Labelled photos from "Dataset", an image-classification folder in the-abood/AI-Powered-Self-Checkout-Systems-in-Retail-Environments. The possible labels are: blue boost, pepsi, purple boost, quavers, red boost, tuna sandwich.

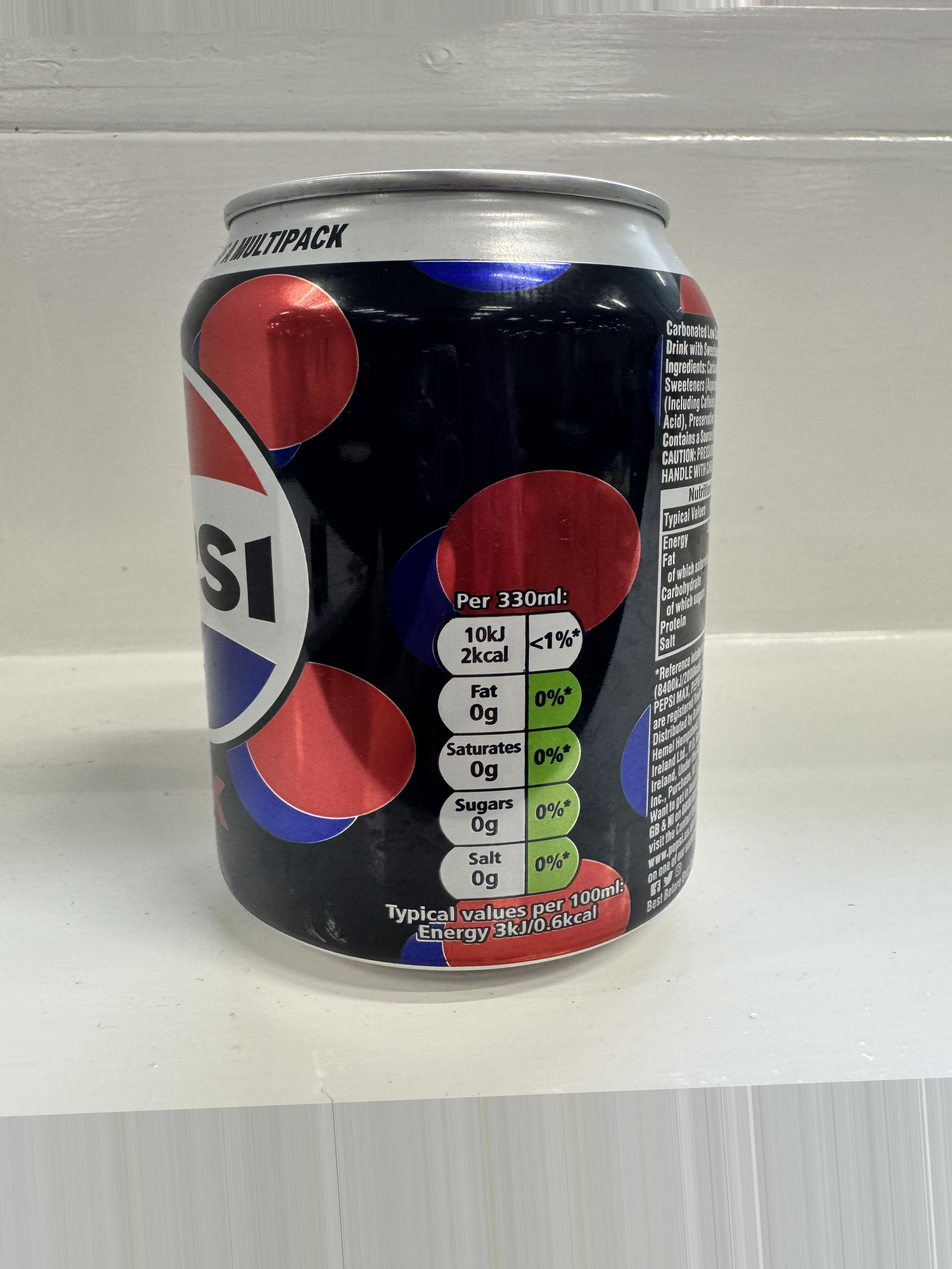
Label: pepsi

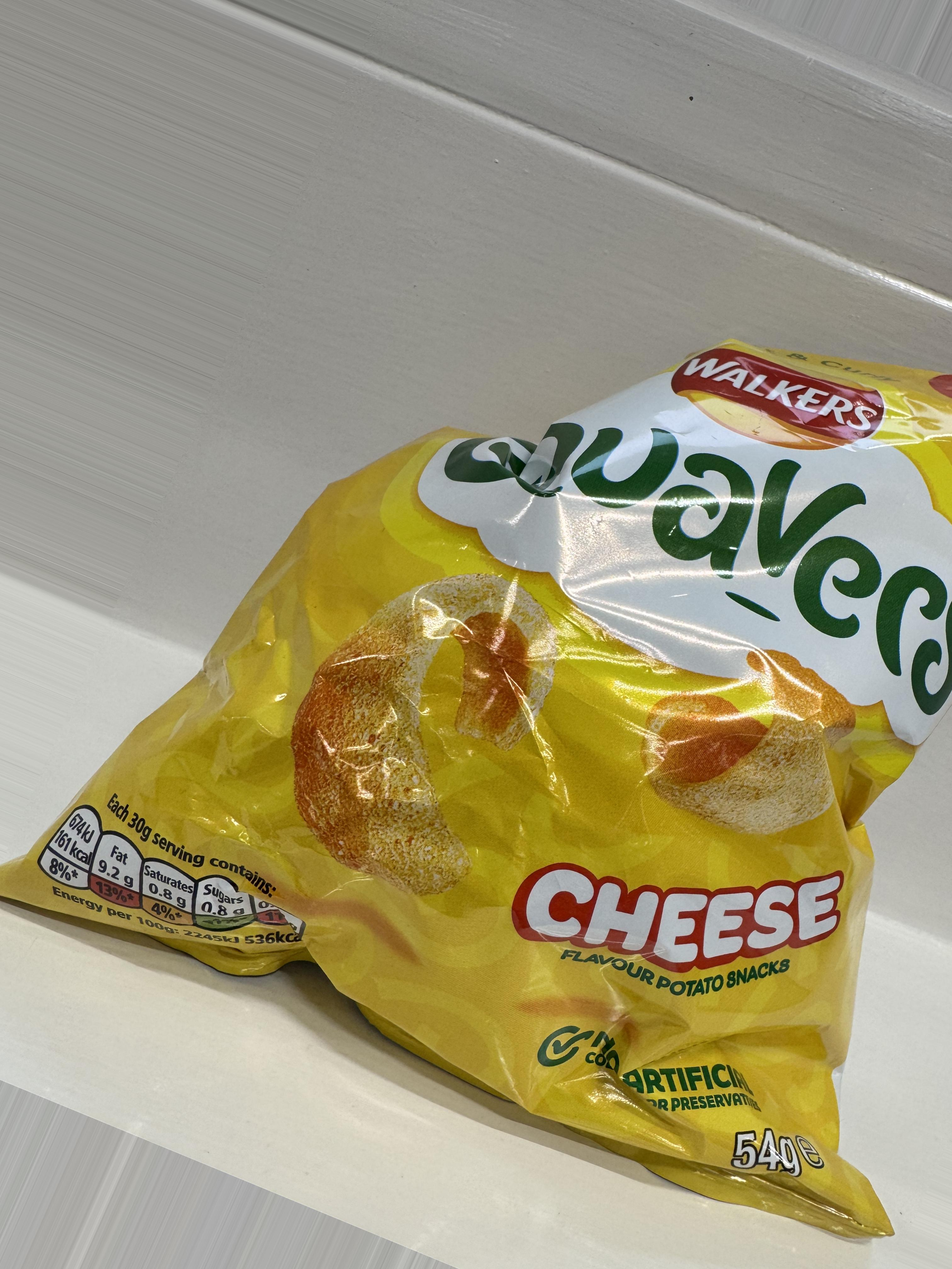
Label: quavers

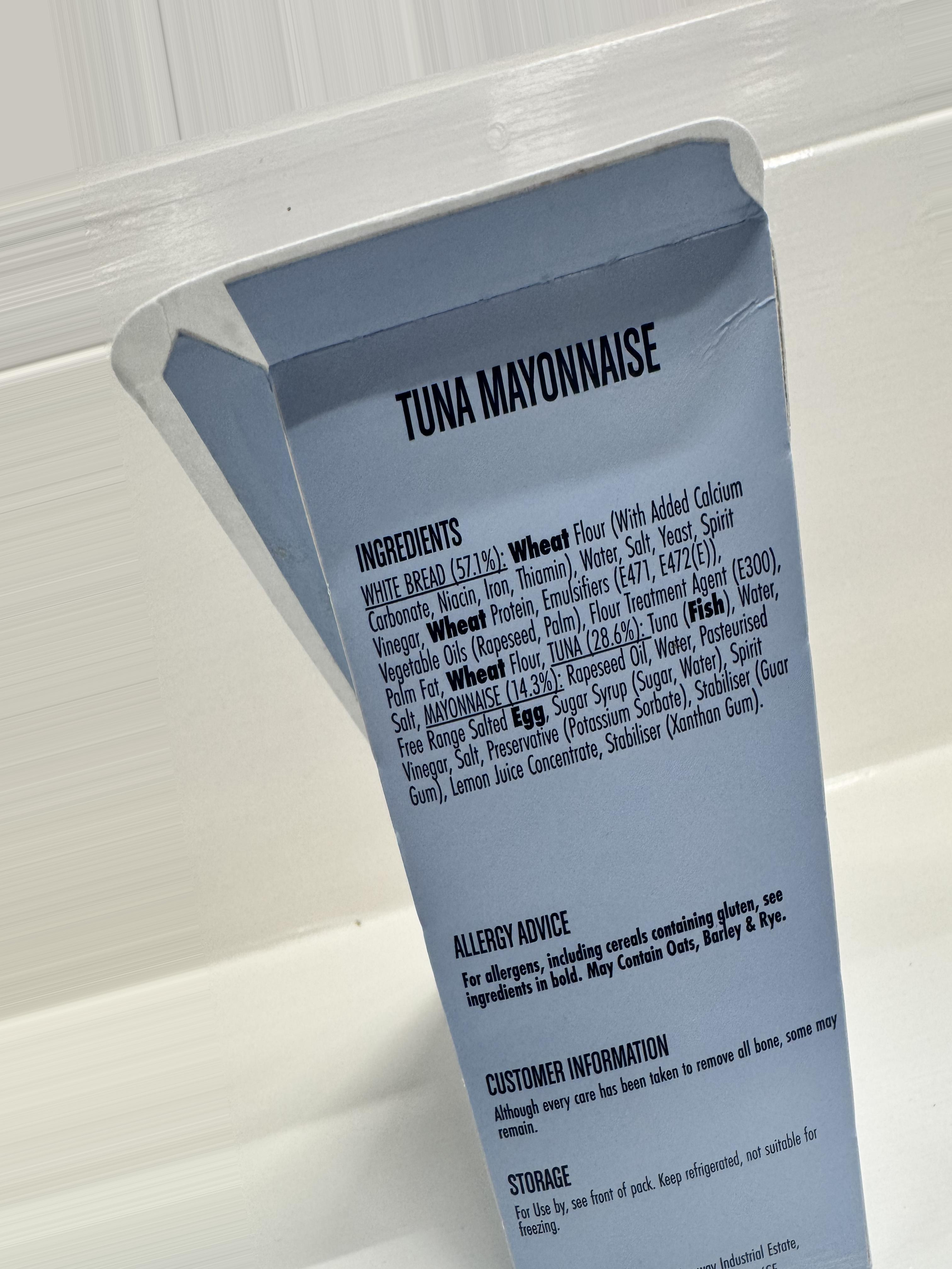
Label: tuna sandwich

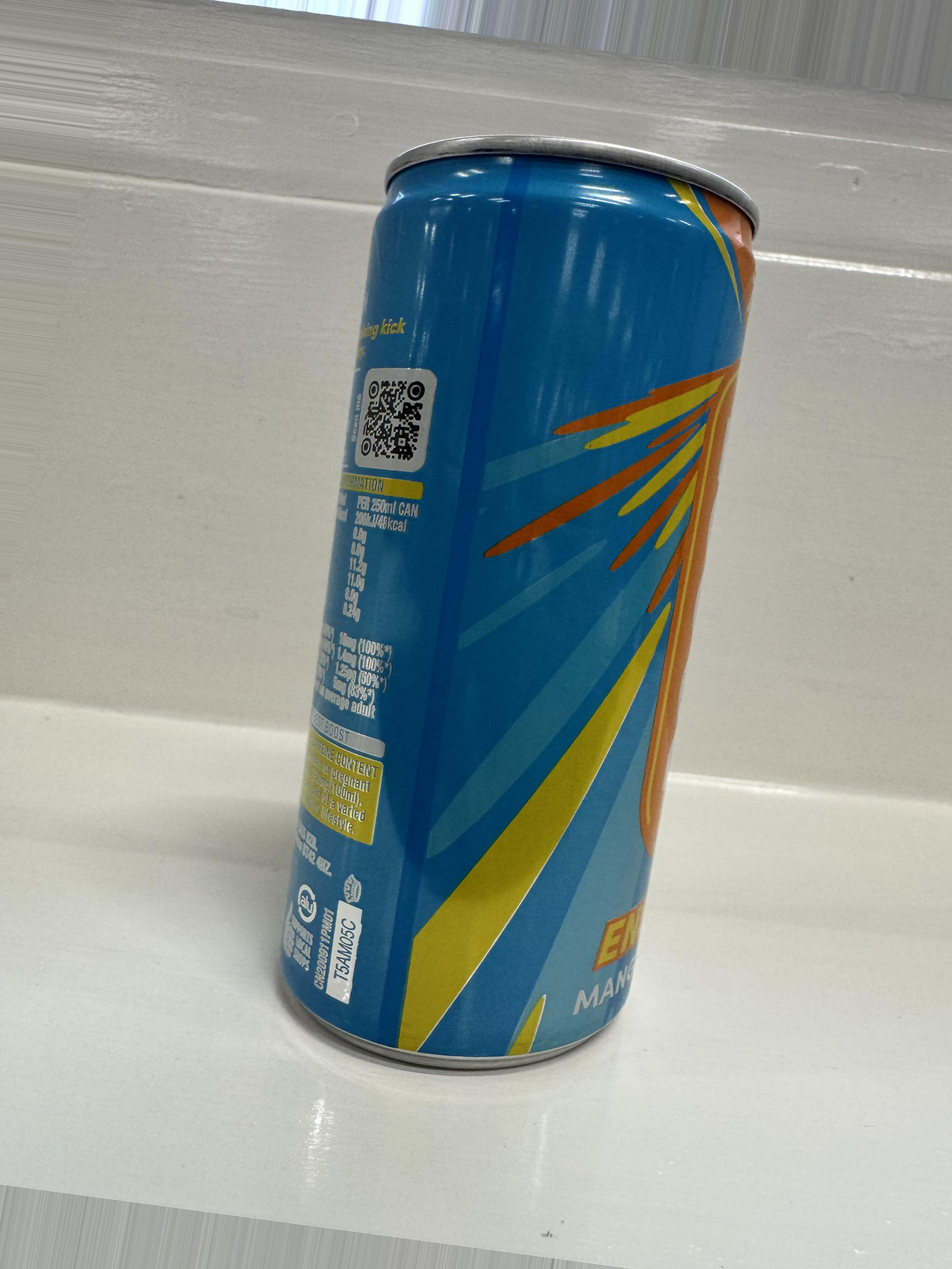
Label: blue boost

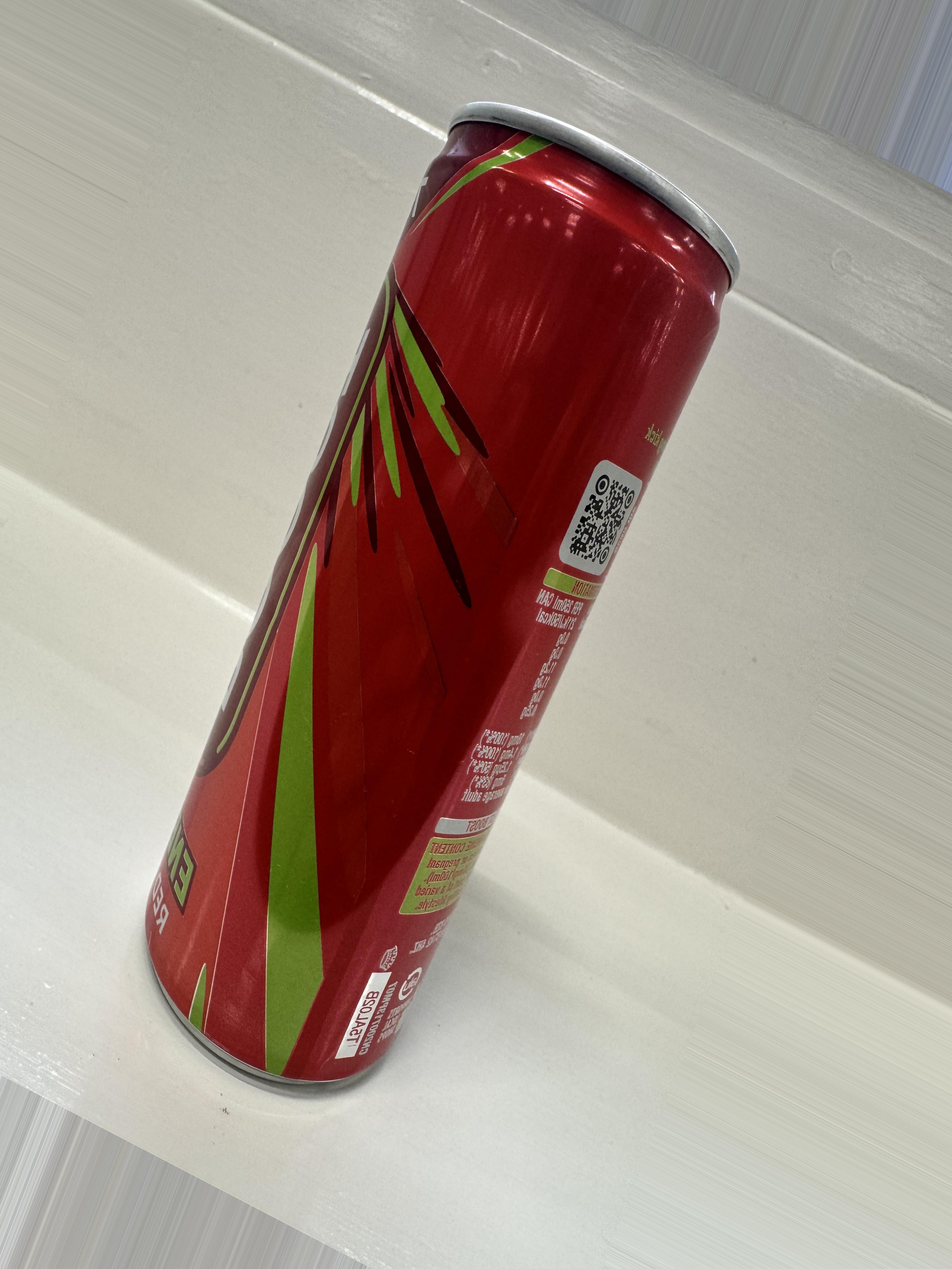
Label: red boost

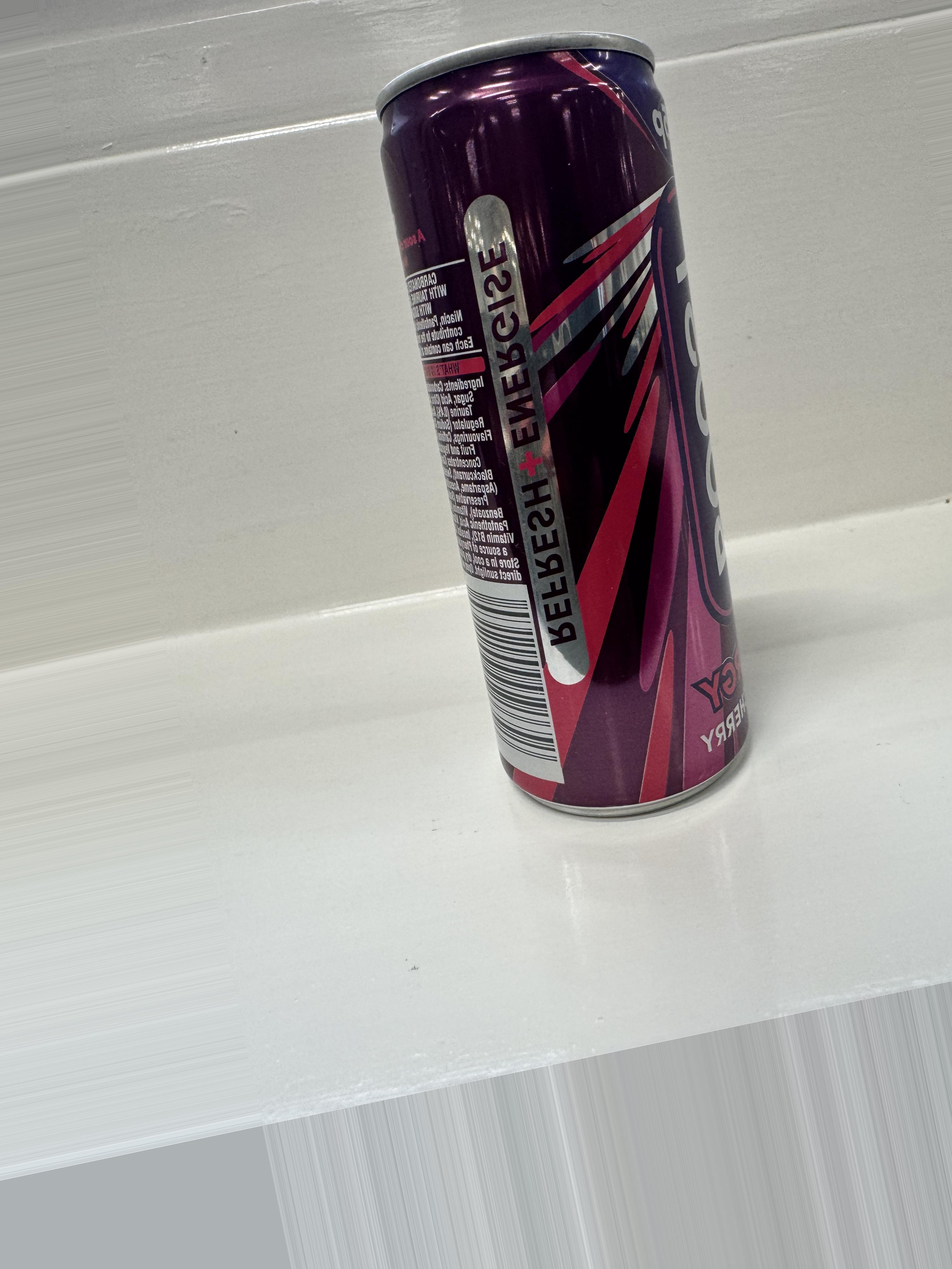
Label: purple boost
